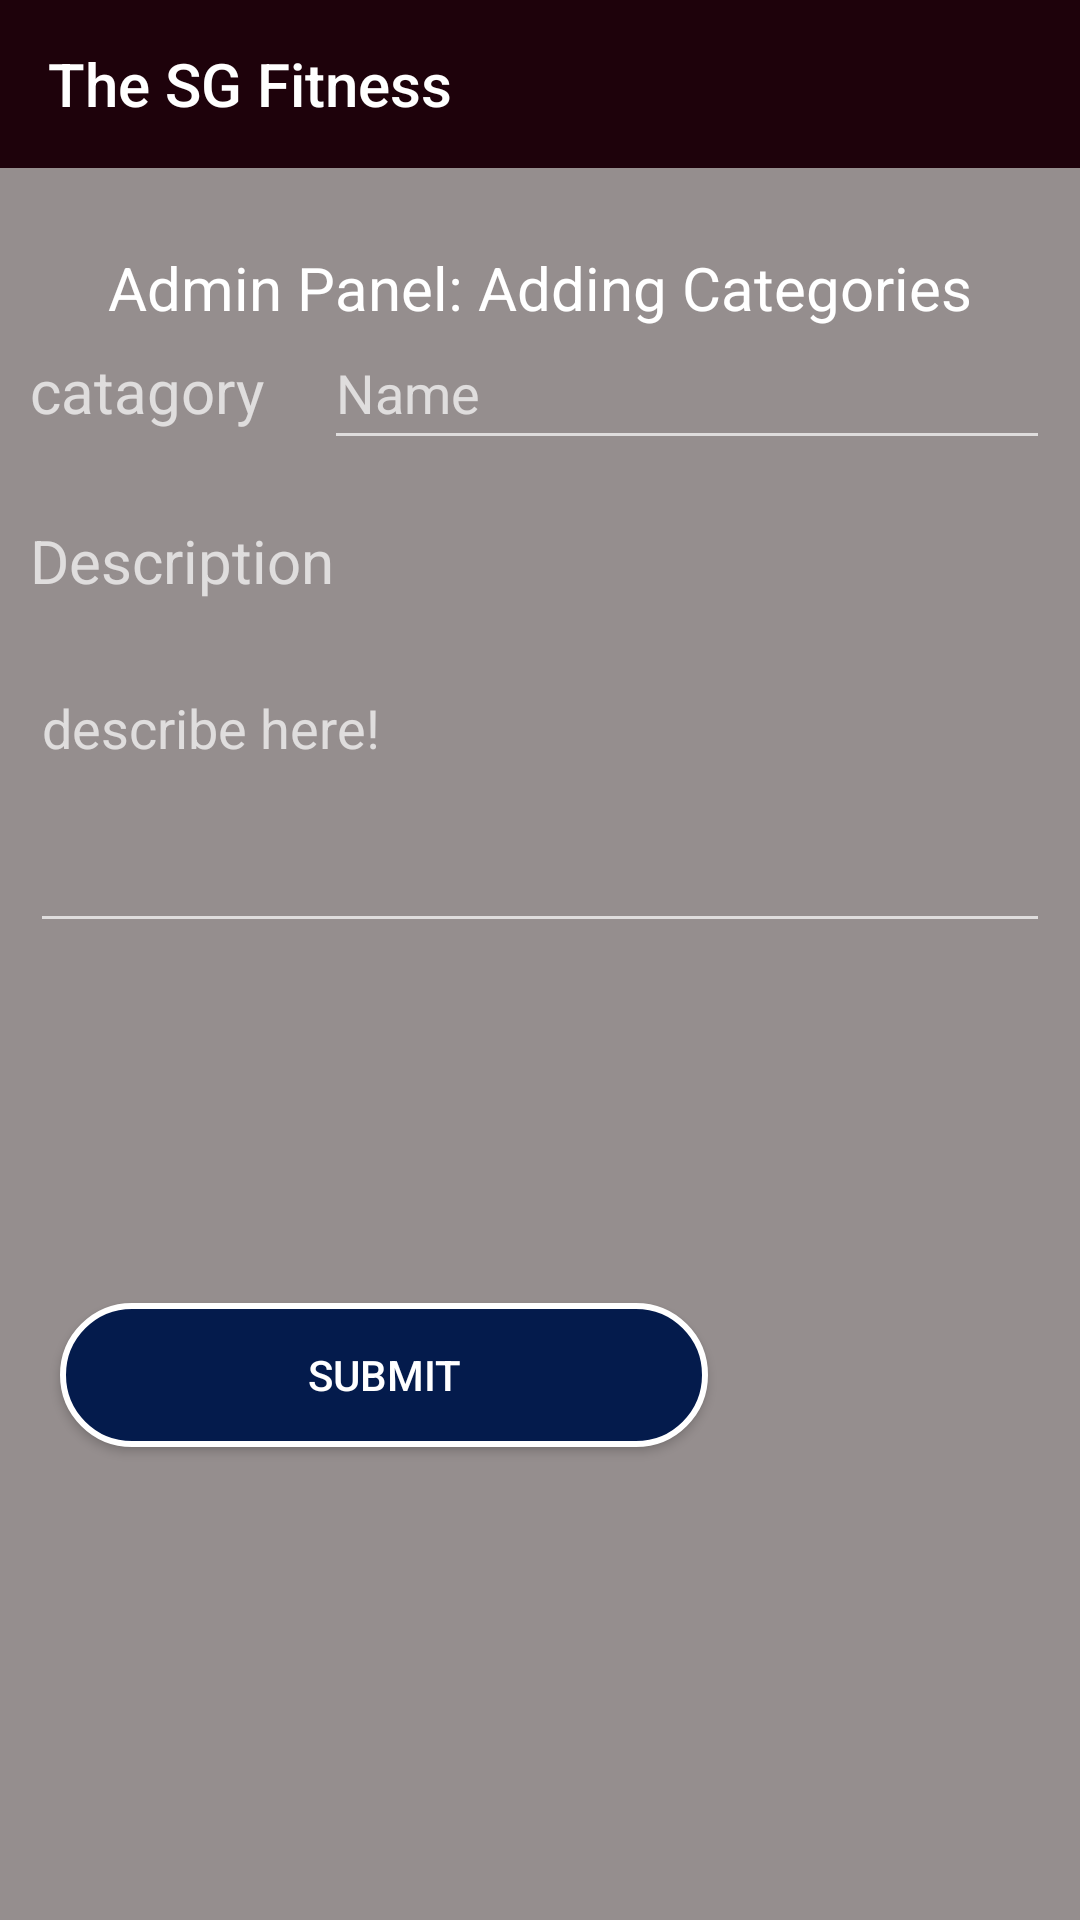

Produce the Android XML layout that renders to this screen, including the resource entries it uses.
<!-- AndroidManifest.xml: application theme Theme.Design.NoActionBar -->
<!-- res/layout/activity_page.xml -->
<?xml version="1.0" encoding="utf-8"?>
<androidx.constraintlayout.widget.ConstraintLayout xmlns:android="http://schemas.android.com/apk/res/android"
    xmlns:app="http://schemas.android.com/apk/res-auto"
    xmlns:tools="http://schemas.android.com/tools"
    android:layout_width="match_parent"
    android:layout_height="match_parent"
    tools:context=".page"
    android:background="#958E8E">

    <androidx.appcompat.widget.Toolbar
        android:id="@+id/toolbar"
        android:layout_width="fill_parent"
        android:layout_height="?attr/actionBarSize"
        android:background="#1E020B"
        android:gravity="end"
        android:textAlignment="textEnd"
        android:theme="@style/ThemeOverlay.AppCompat.Dark.ActionBar"

        app:layout_constraintEnd_toEndOf="parent"
        app:layout_constraintStart_toStartOf="parent"
        app:layout_constraintTop_toTopOf="parent"
        app:title="The SG Fitness"
        app:titleTextColor="#FFF" />

    <TextView
        android:id="@+id/textView"
        android:layout_width="wrap_content"
        android:layout_height="wrap_content"
        android:text="Admin Panel: Adding Categories"
        android:textColor="@color/white"
        android:textSize="20dp"


        app:layout_constraintBottom_toBottomOf="parent"
        app:layout_constraintEnd_toEndOf="parent"
        app:layout_constraintStart_toStartOf="parent"
        app:layout_constraintTop_toBottomOf="@+id/toolbar"
        app:layout_constraintVertical_bias="0.047" />

    <LinearLayout
        android:layout_width="fill_parent"
        android:layout_height="539dp"
        android:orientation="vertical"
        app:layout_constraintBottom_toBottomOf="parent"
        app:layout_constraintEnd_toEndOf="parent"
        app:layout_constraintStart_toStartOf="parent"
        app:layout_constraintTop_toBottomOf="@+id/textView"
        android:layout_marginLeft="10dp"
        android:layout_marginRight="10dp">

        <LinearLayout
            android:layout_width="fill_parent"
            android:layout_height="wrap_content"
            android:orientation="horizontal"
            >

            <TextView
                android:id="@+id/textView2"
                android:layout_width="98dp"
                android:layout_height="35dp"
                android:text="catagory"
                android:textSize="20dp"/>

            <EditText
                android:id="@+id/heading"
                android:layout_width="wrap_content"
                android:layout_height="wrap_content"
                android:layout_weight="1"
                android:ems="10"
                android:hint="Name"
                android:inputType="textPersonName"
                android:minHeight="48dp" />

        </LinearLayout>

        <TextView
            android:paddingTop="20dp"
            android:id="@+id/textView4"
            android:layout_width="match_parent"
            android:layout_height="wrap_content"
            android:text="Description"
            android:textSize="20dp"/>

        <EditText
            android:id="@+id/description"
            android:paddingTop="20dp"
            android:layout_width="match_parent"
            android:layout_height="104dp"
            android:ems="10"
            android:gravity="start|top"
            android:hint="describe here!"
            android:inputType="textMultiLine"
            android:layout_marginTop="10dp"/>

        <LinearLayout
            android:layout_width="fill_parent"
            android:layout_height="wrap_content"
            android:orientation="horizontal">

            <ImageView
                android:id="@+id/upload_img"
                android:layout_width="218dp"
                android:layout_height="100dp"
                tools:srcCompat="@drawable/img_add" />

            <Button
                android:id="@+id/upload1"
                android:layout_width="100dp"
                android:layout_height="100dp"
                android:layout_weight="1"
                android:background="@drawable/img_add"

                tools:ignore="SpeakableTextPresentCheck" />


        </LinearLayout>

        <LinearLayout
            android:layout_width="match_parent"
            android:layout_height="match_parent"
            android:orientation="horizontal">

            <Button
                android:id="@+id/submit"
                android:layout_width="216dp"
                android:layout_height="wrap_content"
                android:text="Submit"
                android:background="@drawable/btn_desigh"
                android:layout_marginLeft="10dp"
                android:layout_marginRight="50dp"
                android:layout_marginTop="20dp"/>

        </LinearLayout>

    </LinearLayout>


</androidx.constraintlayout.widget.ConstraintLayout>
<!-- resources referenced by this layout -->
<resources>
  <color name="white">#FFFFFFFF</color>
  <!-- drawable btn_desigh (drawable) -->
  <?xml version="1.0" encoding="utf-8"?>
  <shape
      xmlns:android="http://schemas.android.com/apk/res/android"
      android:shape="rectangle"   >
  
      <solid
          android:color="#041B4C" >
      </solid>
  
      <stroke
          android:width="2dp"
          android:color="@color/white" >
      </stroke>
  
      <padding
          android:left="5dp"
          android:top="5dp"
          android:right="5dp"
          android:bottom="5dp"    >
      </padding>
  
      <corners
          android:radius="40dp"   >
      </corners>
  
  </shape>
</resources>
